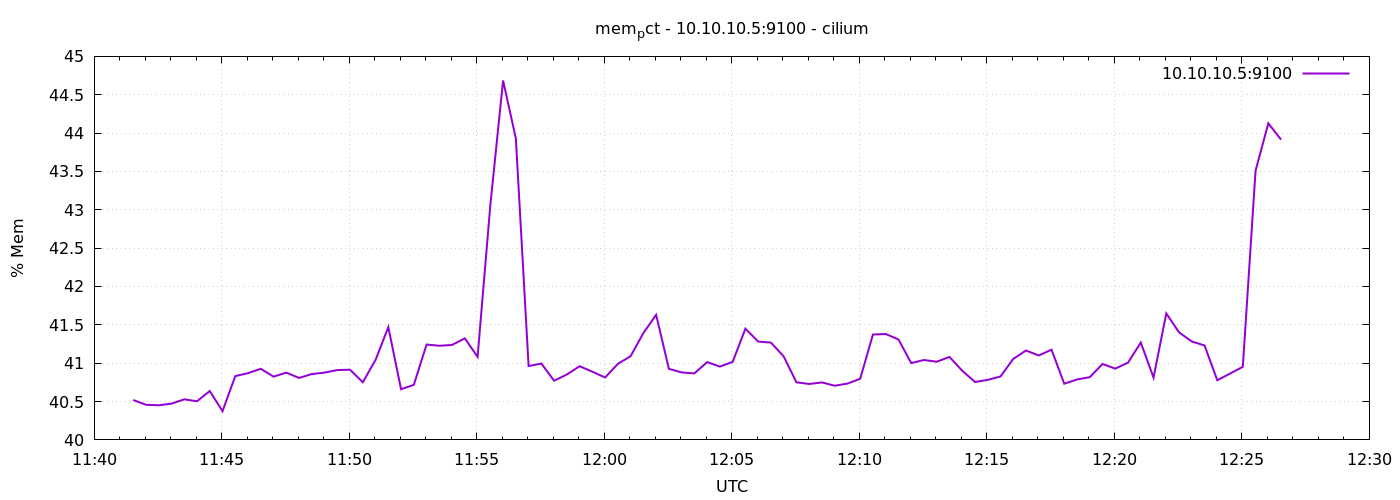

Values plotted in this chart, from the file beside it:
1778067692	40.520180588888955
1778067722	40.46
1778067752	40.45
1778067782	40.47
1778067812	40.53
1778067842	40.5
1778067872	40.64
1778067902	40.37
1778067932	40.83
1778067962	40.87
1778067992	40.93
1778068022	40.83
1778068052	40.88
1778068082	40.81
1778068112	40.86
1778068142	40.88
1778068172	40.91
1778068202	40.91
1778068232	40.75
1778068262	41.04
1778068292	41.47
1778068322	40.66
1778068352	40.72
1778068382	41.24
1778068412	41.23
1778068442	41.24
1778068472	41.32
1778068502	41.08
1778068532	43.06
1778068562	44.69
1778068592	43.93
1778068622	40.96
1778068652	41
1778068682	40.77
1778068712	40.85
1778068742	40.96
1778068772	40.89
1778068802	40.81
1778068832	40.99
1778068862	41.09
1778068892	41.39
1778068922	41.63
1778068952	40.93
1778068982	40.88
1778069012	40.87
1778069042	41.01
1778069072	40.96
1778069102	41.02
1778069132	41.45
1778069162	41.28
1778069192	41.27
1778069222	41.09
1778069252	40.75
1778069282	40.73
1778069312	40.75
1778069342	40.71
1778069372	40.73
1778069402	40.8
1778069432	41.37
1778069462	41.38
1778069492	41.31
... 30 more rows
